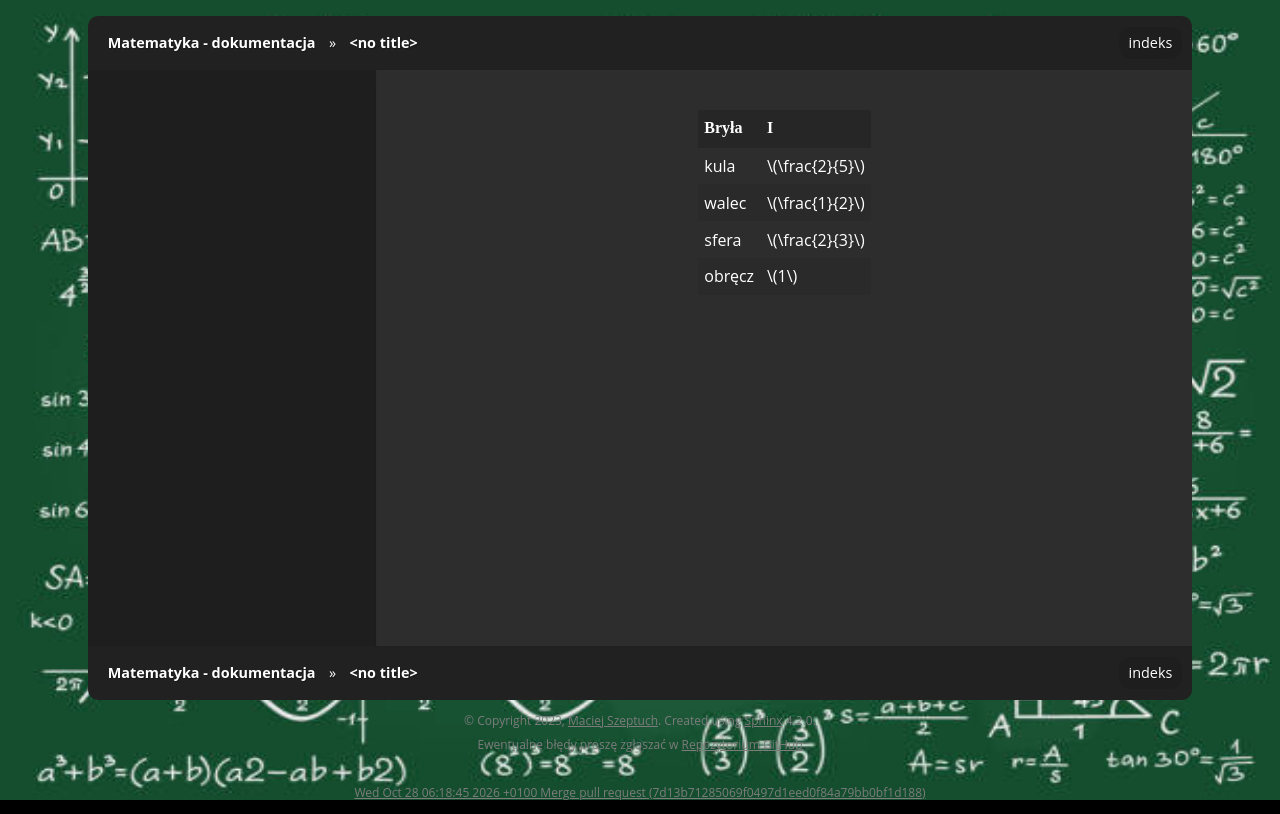

repository: gucio321/matematyka · page: assets/notes/01mechanika_cw/mechanika_cw_2024.01.08.html · generator: sphinx

| Bryła | I |
|---|---|
| kula | $\frac{2}{5}$ |
| walec | $\frac{1}{2}$ |
| sfera |  $\frac{2}{3}$ |
| obręcz | $1$ |
